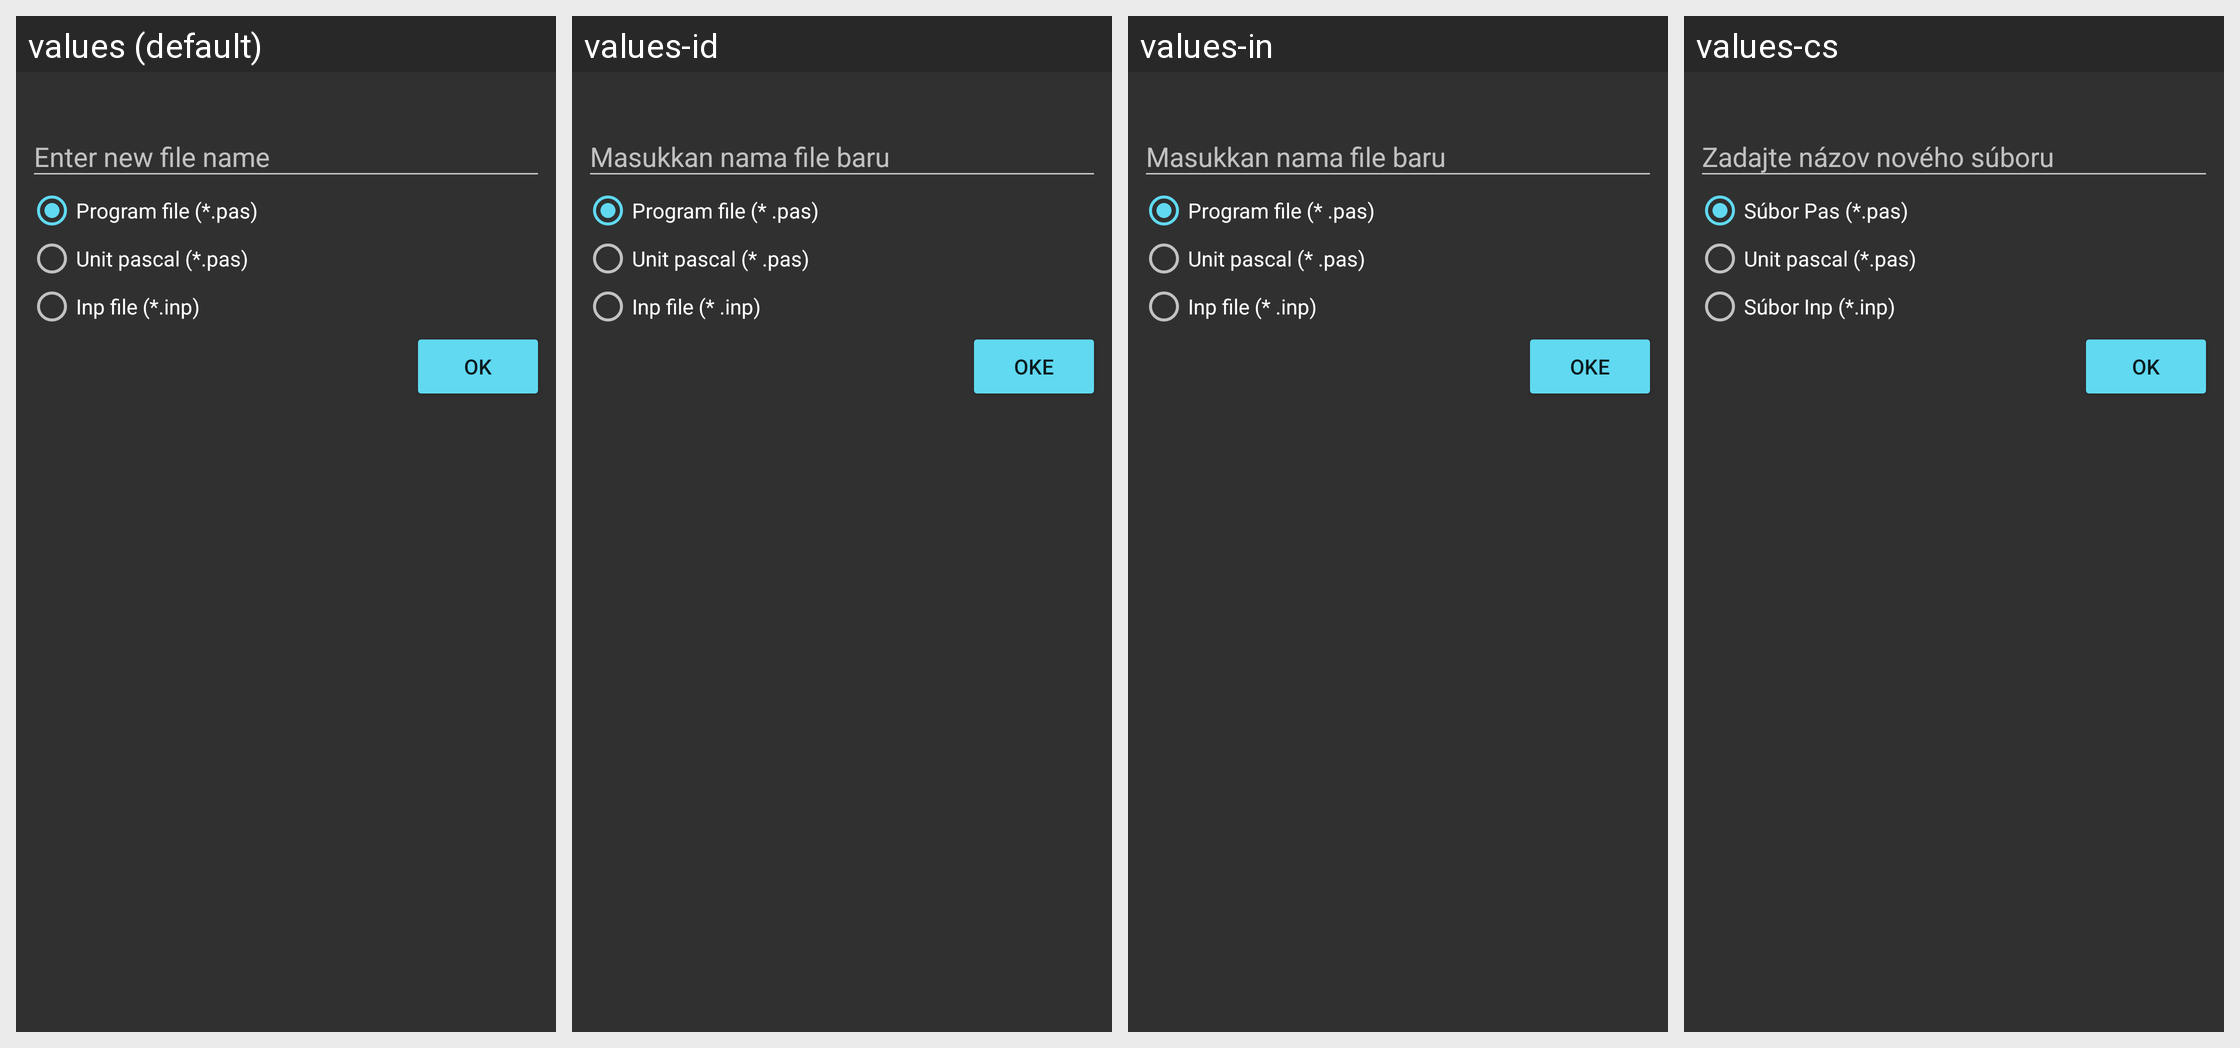

Here is an Android app screen in its default locale and in the app's own translations. Write out the translated-string differences for the strings that appear on this screen.
Android screen res/layout/dialog_new_file.xml rendered under 4 locales, left to right: values (default), values-id, values-in, values-cs. Device: Nexus 5 (rendered at 1080×1920; each locale shown at half size, 540×960, under a caption strip naming it); theme AppThemeDark.
Other locales in the repository, not shown: values-es, values-fr, values-ja, values-nl, values-pt-rPT, values-ro, values-ru, values-sk, values-vi, values-zh-rCN.
Strings drawn on this screen, with the default value and each locale's value (text and hints the layout hard-codes, and strings that could not be matched under every locale, appear in the picture but are not listed):

enter_new_file_name
  values: Enter new file name
  values-id: Masukkan nama file baru
  values-in: Masukkan nama file baru
  values-cs: Zadajte názov nového súboru

program_file
  values: Program file (*.pas)
  values-id: Program file (* .pas)
  values-in: Program file (* .pas)
  values-cs: Súbor Pas (*.pas)

unit_file
  values: Unit pascal (*.pas)
  values-id: Unit pascal (* .pas)
  values-in: Unit pascal (* .pas)
  values-cs: Unit pascal (*.pas)

inp_file
  values: Inp file (*.inp)
  values-id: Inp file (* .inp)
  values-in: Inp file (* .inp)
  values-cs: Súbor Inp (*.inp)

ok
  values: OK
  values-id: Oke
  values-in: Oke
  values-cs: OK
